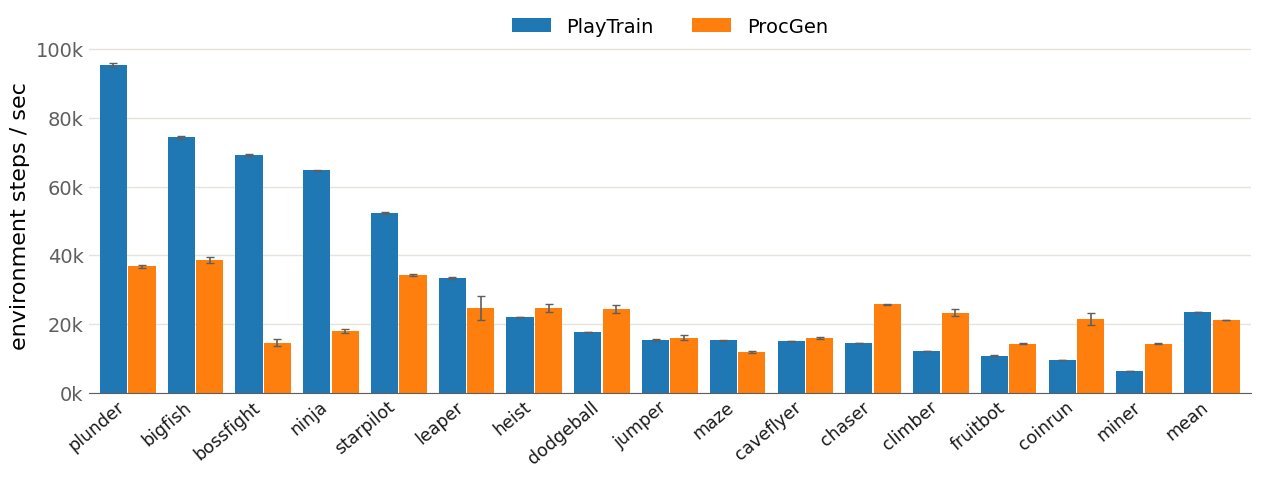
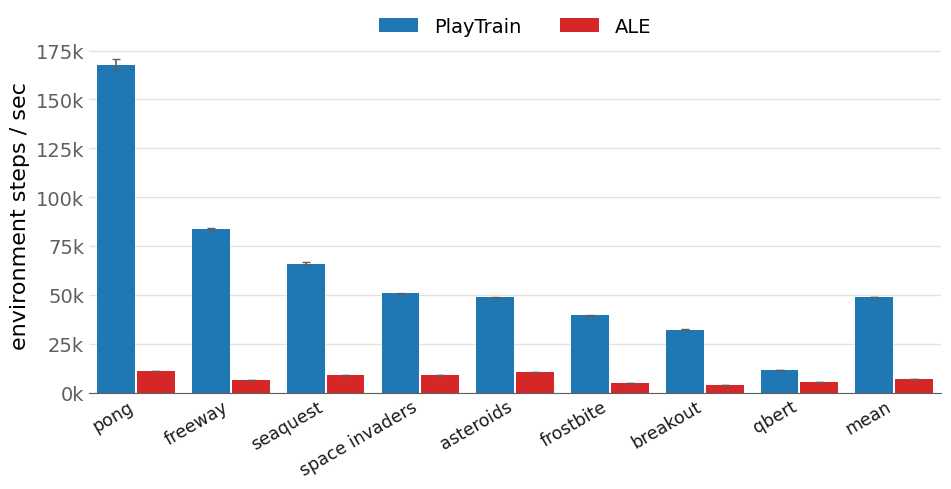
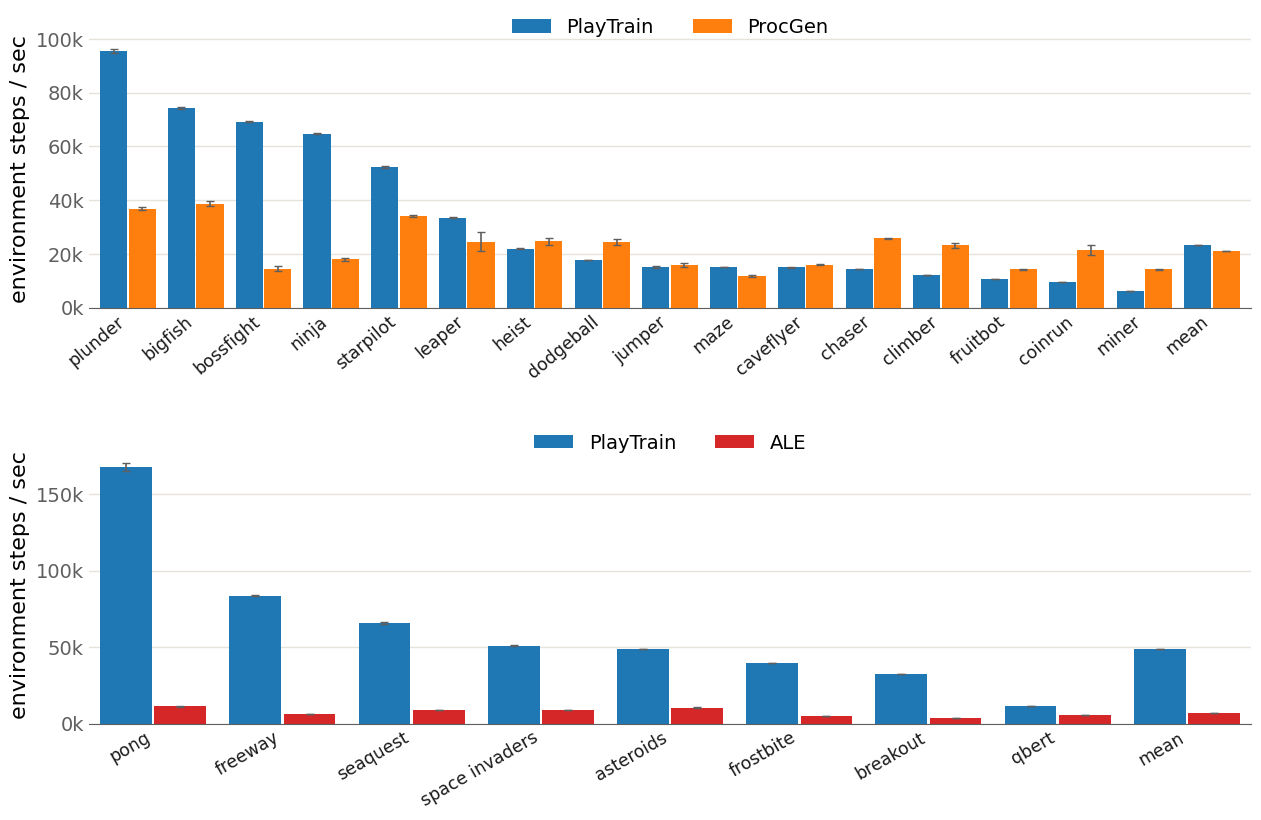

These figures' Python source, in order:
"""Paper-style throughput figures (geometric-mean group).

Matches tools/plot_qjs_procgen.py: blue PlayTrain / orange baseline,
"environment steps / sec", k-ticks, dashed separator before the aggregate,
per-game error bars (+/-1 SD). Aggregate bar is the GEOMETRIC mean.

    python plot_throughput.py     # writes the two standalone figures AND the
                                  # combined stacked figure to CWD

Data: FASRC sapphire (Xeon 8480+), 1 core, 7 trials/game, 1 step = 1 frame.
  ProcGen  sweep4 (holy8a32607)   QuickJS 64^2  vs ProcGen 64^2
  Atari    sweep6 (holy8a32603)   QuickJS 64^2  vs ALE native 210x160
"""
import math, statistics as st
import matplotlib.pyplot as plt
import matplotlib.ticker as mtick
import numpy as np

C_PLAY = "#1f77b4"                 # PlayTrain (both panels)
C_PROCGEN, C_ALE = "#ff7f0e", "#d62728"   # ProcGen orange / ALE red
INK, MUTE, GRID = "#1a1a1a", "#5f5f5f", "#e6e3dd"
plt.rcParams.update({"font.family": "DejaVu Sans"})

# (game, qjs_mean, qjs_std, base_mean, base_std)
PROCGEN = [
    ("plunder", 95442, 591, 36840, 482), ("bigfish", 74326, 463, 38698, 920),
    ("bossfight", 69191, 289, 14575, 1083), ("ninja", 64690, 156, 18028, 603),
    ("starpilot", 52337, 239, 34201, 292), ("leaper", 33411, 163, 24579, 3533),
    ("heist", 22012, 68, 24675, 1232), ("dodgeball", 17708, 60, 24395, 1161),
    ("jumper", 15278, 344, 15971, 718), ("maze", 15225, 41, 11918, 341),
    ("caveflyer", 14985, 34, 15993, 277), ("chaser", 14489, 43, 25781, 132),
    ("climber", 12065, 25, 23276, 970), ("fruitbot", 10814, 38, 14249, 87),
    ("coinrun", 9655, 14, 21476, 1791), ("miner", 6366, 9, 14331, 215),
]
ATARI = [
    ("pong", 167833, 2684, 11166, 37), ("seaquest", 65867, 799, 8846, 93),
    ("space_invaders", 50758, 350, 9109, 48), ("frostbite", 39610, 250, 4977, 22),
    ("breakout", 32206, 96, 3741, 23), ("asteroids", 48715, 196, 10462, 58),
    ("freeway", 83686, 569, 6337, 21), ("qbert", 11366, 21, 5484, 13),
]


def geo(xs):
    return math.exp(st.fmean(math.log(x) for x in xs))


def panel(ax, rows, base_label, base_color, rotate):
    rows = sorted(rows, key=lambda r: r[1], reverse=True)
    games = [r[0] for r in rows]
    qj = [r[1] for r in rows]; qe = [r[2] for r in rows]
    bj = [r[3] for r in rows]; be = [r[4] for r in rows]
    gq, gb = geo(qj), geo(bj)

    labels = [g.replace("_", " ") for g in games] + ["mean"]
    qj_all, bj_all = qj + [gq], bj + [gb]
    qe_all, be_all = qe + [0], be + [0]
    x = np.arange(len(labels)); w = 0.4

    ax.bar(x - w/2 - 0.01, qj_all, w, yerr=qe_all, label="PlayTrain",
           color=C_PLAY, ecolor=MUTE, capsize=3, error_kw={"lw": 1.2})
    ax.bar(x + w/2 + 0.01, bj_all, w, yerr=be_all, label=base_label,
           color=base_color, ecolor=MUTE, capsize=3, error_kw={"lw": 1.2})

    ax.set_ylabel("environment steps / sec", fontsize=16)
    ax.set_xticks(x)
    ax.set_xticklabels(labels, rotation=rotate, ha="right" if rotate else "center", fontsize=12.5)
    ax.yaxis.set_major_formatter(mtick.FuncFormatter(lambda v, _: f"{v/1000:.0f}k"))
    ax.tick_params(axis="y", labelsize=14, length=0, colors=MUTE)
    ax.tick_params(axis="x", length=0, colors=INK)
    for s in ("top", "right", "left"):
        ax.spines[s].set_visible(False)
    ax.spines["bottom"].set_color(MUTE)
    ax.set_axisbelow(True); ax.yaxis.grid(True, color=GRID, lw=1)
    ax.set_ylim(top=max(qj_all + bj_all) * 1.08)
    ax.legend(loc="upper center", ncol=2, frameon=False, fontsize=14,
              bbox_to_anchor=(0.5, 1.11))
    ax.margins(x=0.01)
    return gq, gb


def standalone(rows, base_label, base_color, out, figsize, rotate):
    fig, ax = plt.subplots(figsize=figsize)
    gq, gb = panel(ax, rows, base_label, base_color, rotate)
    for ext in ("png", "pdf"):
        fig.savefig(f"{out}.{ext}", dpi=200, bbox_inches="tight", facecolor="white")
    plt.close(fig)
    print(f"wrote {out} | PlayTrain {gq:.0f}  {base_label} {gb:.0f} = {gq/gb:.2f}x")


def combined(out):
    fig, (ax1, ax2) = plt.subplots(
        2, 1, figsize=(15, 9),
        gridspec_kw={"height_ratios": [1, 1], "hspace": 0.5})
    panel(ax1, PROCGEN, "ProcGen", C_PROCGEN, 40)
    panel(ax2, ATARI, "ALE", C_ALE, 30)
    for ext in ("png", "pdf"):
        fig.savefig(f"{out}.{ext}", dpi=200, bbox_inches="tight", facecolor="white")
    plt.close(fig)
    print(f"wrote {out}.png/.pdf (combined stacked)")


if __name__ == "__main__":
    standalone(PROCGEN, "ProcGen", C_PROCGEN, "fig_throughput_procgen", (15, 4.6), 40)
    standalone(ATARI, "ALE", C_ALE, "fig_throughput_atari", (11, 4.6), 30)
    combined("fig_throughput_combined")
